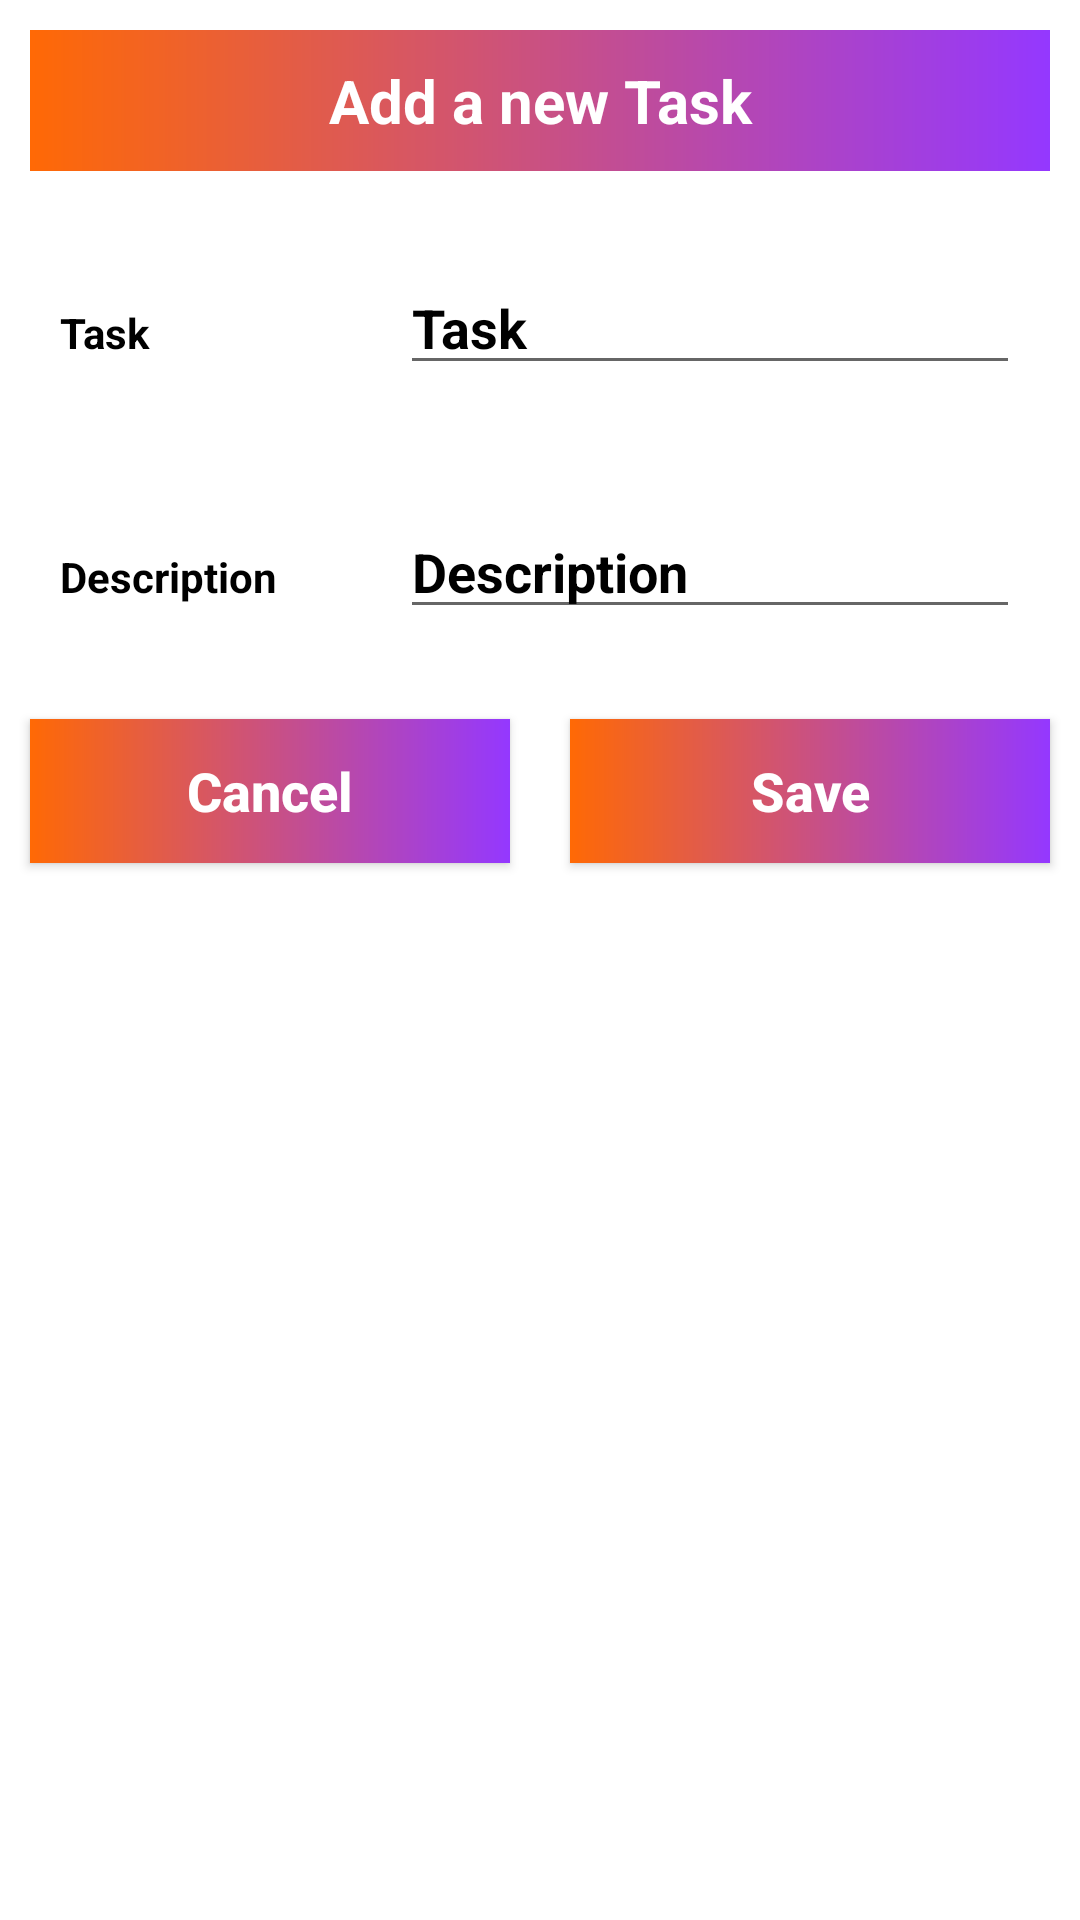

Layout XML and referenced resources for this Android screen:
<!-- AndroidManifest.xml: application theme Theme.Schedular -->
<!-- res/layout/input_file.xml -->
<?xml version="1.0" encoding="utf-8"?>
<LinearLayout xmlns:android="http://schemas.android.com/apk/res/android"
    android:layout_width="match_parent"
    android:orientation="vertical"
    android:layout_height="match_parent">


    <TextView
        android:layout_width="match_parent"
        android:layout_height="wrap_content"
        android:layout_margin="10dp"
        android:text="Add a new Task"
        android:gravity="center"
        android:background="@drawable/background_design"
        android:padding="10dp"
        android:textColor="#fff"
        android:textStyle="bold"
        android:textSize="20sp"/>

    <LinearLayout
        android:layout_width="match_parent"
        android:layout_height="wrap_content"
        android:text="Description"
        android:layout_margin="10dp"
        android:orientation="horizontal">
        <RelativeLayout
            android:layout_width="0dp"
            android:layout_height="wrap_content"
            android:layout_weight="2">
            <TextView
                android:layout_width="match_parent"
                android:layout_height="wrap_content"
                android:textColor="#000"
                android:text="Task"
                android:textStyle="bold"
                android:layout_margin="10dp"/>

        </RelativeLayout>

        <RelativeLayout
            android:layout_width="0dp"
            android:layout_height="wrap_content"
            android:layout_weight="4">
            <EditText
                android:id="@+id/Task"
                android:layout_width="match_parent"
                android:layout_height="wrap_content"
                android:hint="Task"
                android:textColor="#000"
                android:textColorHint="#000"
                android:textStyle="bold"
                android:layout_margin="10dp"/>

        </RelativeLayout>
    </LinearLayout>
    <LinearLayout
        android:layout_width="match_parent"
        android:layout_height="wrap_content"
        android:text="Description"
        android:layout_margin="10dp"
        android:orientation="horizontal">
        <RelativeLayout
            android:layout_width="0dp"
            android:layout_height="wrap_content"
            android:layout_weight="2">
            <TextView
                android:layout_width="match_parent"
                android:layout_height="wrap_content"
                android:text="Description"
                android:textColor="#000"
                android:textStyle="bold"
                android:layout_margin="10dp"/>

        </RelativeLayout>

        <RelativeLayout
            android:layout_width="0dp"
            android:layout_height="wrap_content"
            android:layout_weight="4">
            <EditText
                android:id="@+id/description"
                android:layout_width="match_parent"
                android:layout_height="wrap_content"
                android:hint="Description"
                android:textColor="#000"
                android:textColorHint="#000"
                android:textStyle="bold"
                android:layout_margin="10dp"/>

        </RelativeLayout>
    </LinearLayout>

    <LinearLayout
        android:layout_width="match_parent"
        android:layout_height="wrap_content"
        android:orientation="horizontal">
        <RelativeLayout
            android:layout_width="0dp"
            android:layout_height="wrap_content"
            android:layout_weight="2">
            <Button
                android:id="@+id/cancel_button"
                android:text="Cancel"
                android:textAllCaps="false"
                android:textColor="#fff"
                android:background="@drawable/background_design"
                android:layout_margin="10dp"
                android:textStyle="bold"
                android:textSize="18sp"
                android:layout_width="match_parent"
                android:layout_height="wrap_content"/>
        </RelativeLayout>

        <RelativeLayout
            android:layout_width="0dp"
            android:layout_height="wrap_content"
            android:layout_weight="2">
            <Button
                android:id="@+id/saveButton"
                android:text="Save"
                android:textAllCaps="false"
                android:textColor="#fff"
                android:background="@drawable/background_design"
                android:layout_margin="10dp"
                android:textStyle="bold"
                android:textSize="18sp"
                android:layout_width="match_parent"
                android:layout_height="wrap_content"/>
        </RelativeLayout>
    </LinearLayout>



</LinearLayout>
<!-- resources referenced by this layout -->
<resources>
  <!-- drawable background_design (drawable) -->
  <?xml version="1.0" encoding="utf-8"?>
  <shape xmlns:android="http://schemas.android.com/apk/res/android">
  
          <gradient
              android:endColor="#9438ff"
              android:startColor="#ff6905"/>
  </shape>
  <style name="Theme.Schedular" parent="Theme.MaterialComponents.DayNight.NoActionBar">
          
          <item name="colorPrimary">@color/purple_500</item>
          <item name="colorPrimaryVariant">@color/purple_700</item>
          <item name="colorOnPrimary">@color/white</item>
          
          <item name="colorSecondary">@color/teal_200</item>
          <item name="colorSecondaryVariant">@color/teal_700</item>
          <item name="colorOnSecondary">@color/black</item>
          
          <item name="android:statusBarColor" tools:targetApi="l">?attr/colorPrimaryVariant</item>
          
      </style>
  <!-- not gathered from this repository: default colours our renderer supplied (Android Studio template values) -->
  <color name="purple_500">#FF6200EE</color>
  <color name="purple_700">#FF3700B3</color>
  <color name="teal_200">#FF03DAC5</color>
  <color name="teal_700">#FF018786</color>
  <color name="black">#FF000000</color>
  <color name="white">#FFFFFFFF</color>
</resources>
